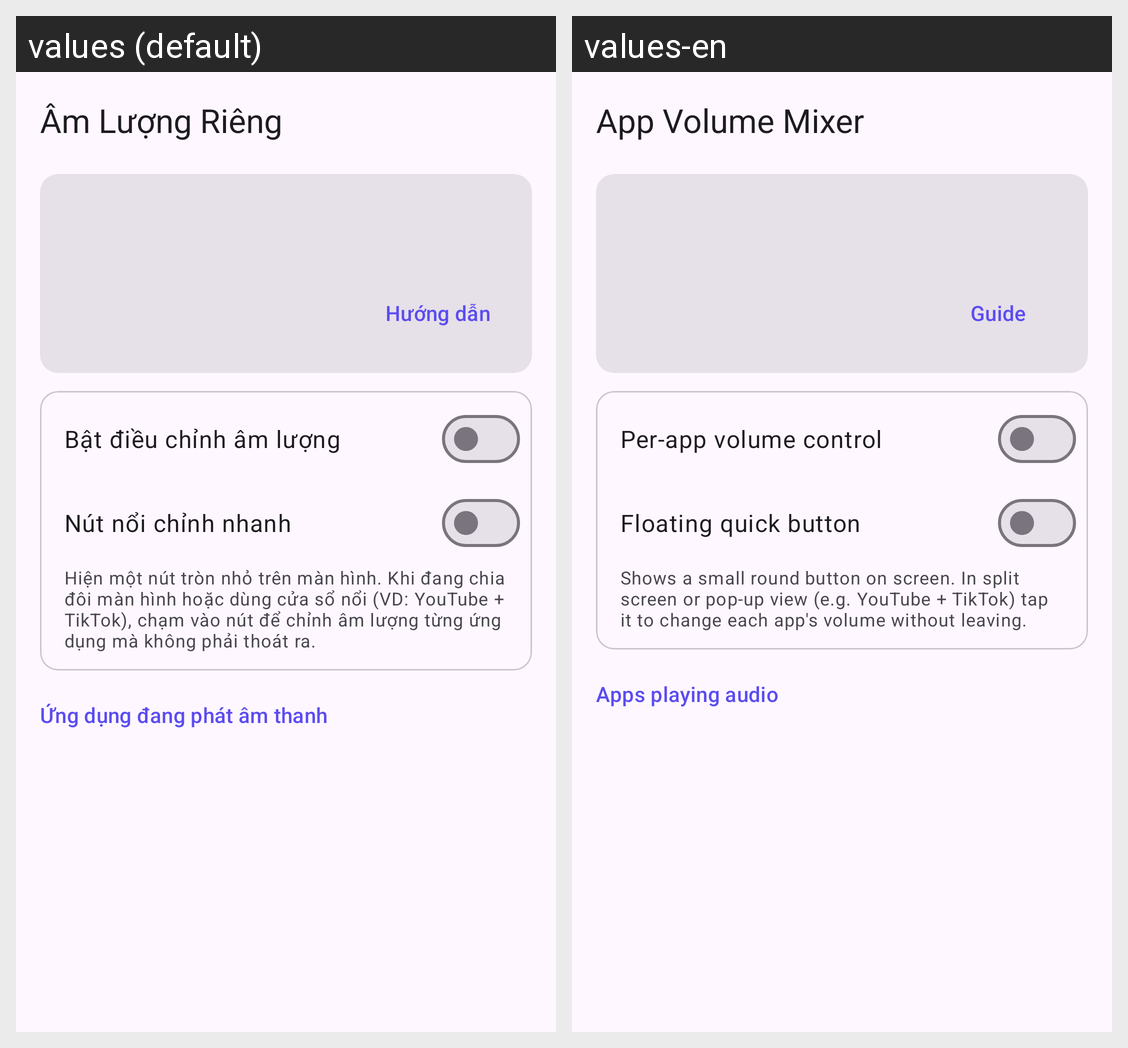

Translations of the strings shown on this Android screen, per locale in the grid:
Android screen res/layout/activity_main.xml rendered under 2 locales, left to right: values (default), values-en. Device: Nexus 5 (rendered at 1080×1920; each locale shown at half size, 540×960, under a caption strip naming it); theme Theme.VolumeMixer.
Strings drawn on this screen, with the default value and each locale's value (text and hints the layout hard-codes, and strings that could not be matched under every locale, appear in the picture but are not listed):

app_name
  values: Âm Lượng Riêng
  values-en: App Volume Mixer

action_guide
  values: Hướng dẫn
  values-en: Guide

switch_enable
  values: Bật điều chỉnh âm lượng
  values-en: Per-app volume control

switch_overlay
  values: Nút nổi chỉnh nhanh
  values-en: Floating quick button

switch_overlay_hint
  values: Hiện một nút tròn nhỏ trên màn hình. Khi đang chia đôi màn hình hoặc dùng cửa sổ nổi (VD: YouTube + TikTok), chạm vào nút để chỉnh âm lượng từng ứng dụng mà không phải thoát ra.
  values-en: Shows a small round button on screen. In split screen or pop-up view (e.g. YouTube + TikTok) tap it to change each app's volume without leaving.

list_title
  values: Ứng dụng đang phát âm thanh
  values-en: Apps playing audio
